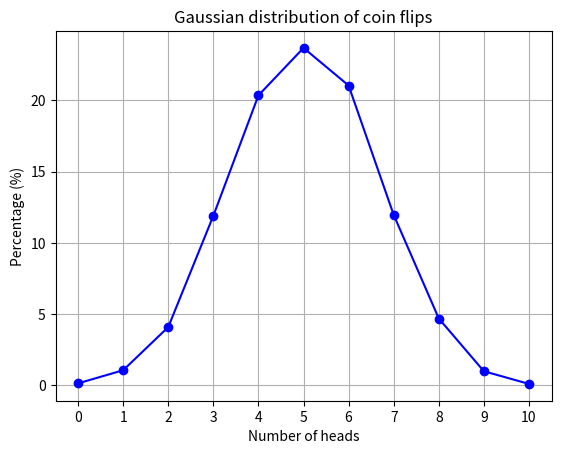

Write the Python code that produced this figure.
import random
import matplotlib.pyplot as plt


def flip_coin() -> dict:
    result = {num_heads: 0 for num_heads in range(11)}
    for number in range(10000):
        heads = sum(random.randint(0, 1) for _ in range(10))
        result[heads] += 1
    return {key: round(value / 10000 * 100, 2)
            for key, value in result.items()}


def draw_gaussian_distribution_graph() -> None:
    data = flip_coin()

    heads_count = list(data.keys())
    percentages = list(data.values())

    plt.plot(heads_count, percentages, marker="o", color="blue")
    plt.xlabel("Number of heads")
    plt.ylabel("Percentage (%)")
    plt.title("Gaussian distribution of coin flips")
    plt.grid(True)
    plt.xticks(range(11))
    plt.show()


draw_gaussian_distribution_graph()
